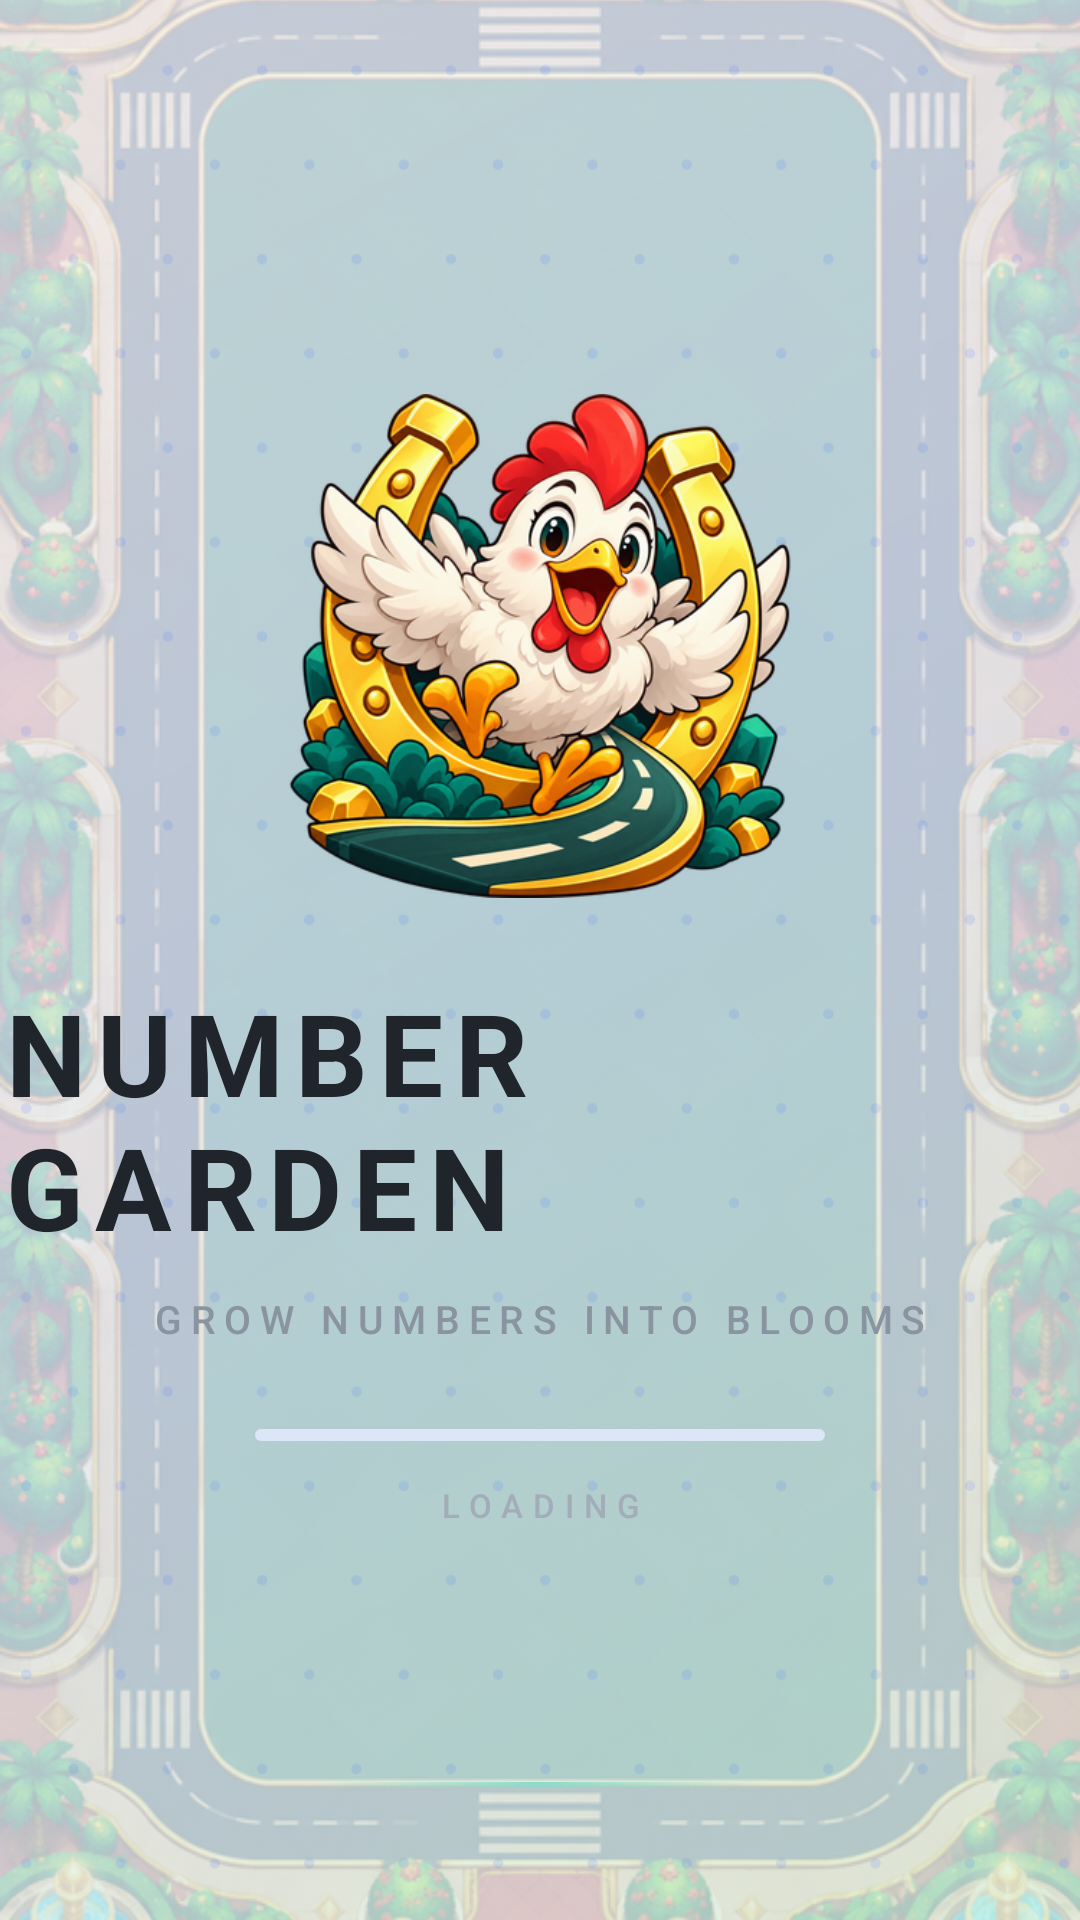

Here is an Android app screen rendered from its layout file. Give the layout XML and the strings, colors and styles it references.
<!-- AndroidManifest.xml: application theme Theme.ChickenDash -->
<!-- res/layout/fragment_splash.xml -->
<?xml version="1.0" encoding="utf-8"?>
<androidx.constraintlayout.widget.ConstraintLayout xmlns:android="http://schemas.android.com/apk/res/android"
    xmlns:app="http://schemas.android.com/apk/res-auto"
    android:id="@+id/splash_root"
    android:layout_width="match_parent"
    android:layout_height="match_parent"
    android:background="@drawable/bg_splash">

    <ImageView
        android:id="@+id/splash_bg"
        android:layout_width="0dp"
        android:layout_height="0dp"
        android:alpha="0.22"
        android:contentDescription="@string/cd_background"
        android:scaleType="centerCrop"
        android:src="@drawable/bg_game"
        app:layout_constraintBottom_toBottomOf="parent"
        app:layout_constraintEnd_toEndOf="parent"
        app:layout_constraintStart_toStartOf="parent"
        app:layout_constraintTop_toTopOf="parent" />

    <ImageView
        android:id="@+id/splash_grid"
        android:layout_width="0dp"
        android:layout_height="0dp"
        android:alpha="0.85"
        android:importantForAccessibility="no"
        android:scaleType="centerCrop"
        android:src="@drawable/tile_dot_grid"
        app:layout_constraintBottom_toBottomOf="parent"
        app:layout_constraintEnd_toEndOf="parent"
        app:layout_constraintStart_toStartOf="parent"
        app:layout_constraintTop_toTopOf="parent" />

    <ImageView
        android:id="@+id/splash_accent_top"
        android:layout_width="96dp"
        android:layout_height="96dp"
        android:layout_marginStart="26dp"
        android:layout_marginTop="86dp"
        android:alpha="0"
        android:importantForAccessibility="no"
        android:scaleType="fitCenter"
        android:src="@drawable/sprite_1"
        app:layout_constraintStart_toStartOf="parent"
        app:layout_constraintTop_toTopOf="parent" />

    <ImageView
        android:id="@+id/splash_accent_right"
        android:layout_width="88dp"
        android:layout_height="88dp"
        android:layout_marginTop="150dp"
        android:layout_marginEnd="22dp"
        android:alpha="0"
        android:importantForAccessibility="no"
        android:scaleType="fitCenter"
        android:src="@drawable/sprite_3"
        app:layout_constraintEnd_toEndOf="parent"
        app:layout_constraintTop_toTopOf="parent" />

    <ImageView
        android:id="@+id/splash_accent_bottom"
        android:layout_width="104dp"
        android:layout_height="104dp"
        android:layout_marginEnd="30dp"
        android:layout_marginBottom="74dp"
        android:alpha="0"
        android:importantForAccessibility="no"
        android:scaleType="fitCenter"
        android:src="@drawable/sprite_5"
        app:layout_constraintBottom_toBottomOf="parent"
        app:layout_constraintEnd_toEndOf="parent" />

    <ImageView
        android:id="@+id/splash_logo"
        android:layout_width="@dimen/logo_splash"
        android:layout_height="@dimen/logo_splash"
        android:contentDescription="@string/cd_logo"
        android:scaleType="fitCenter"
        android:src="@drawable/logo"
        app:layout_constraintBottom_toTopOf="@id/splash_title"
        app:layout_constraintEnd_toEndOf="parent"
        app:layout_constraintStart_toStartOf="parent"
        app:layout_constraintTop_toTopOf="parent"
        app:layout_constraintVertical_chainStyle="packed" />

    <TextView
        android:id="@+id/splash_title"
        android:layout_width="wrap_content"
        android:layout_height="wrap_content"
        android:layout_marginTop="26dp"
        android:text="@string/splash_title"
        android:textAppearance="@style/TextAppearance.App.Display"
        app:layout_constraintBottom_toTopOf="@id/splash_tagline"
        app:layout_constraintEnd_toEndOf="parent"
        app:layout_constraintStart_toStartOf="parent"
        app:layout_constraintTop_toBottomOf="@id/splash_logo" />

    <TextView
        android:id="@+id/splash_tagline"
        android:layout_width="wrap_content"
        android:layout_height="wrap_content"
        android:layout_marginTop="10dp"
        android:letterSpacing="0.22"
        android:text="@string/splash_tagline"
        android:textAppearance="@style/TextAppearance.App.Label"
        android:textSize="13sp"
        app:layout_constraintBottom_toTopOf="@id/splash_progress"
        app:layout_constraintEnd_toEndOf="parent"
        app:layout_constraintStart_toStartOf="parent"
        app:layout_constraintTop_toBottomOf="@id/splash_title" />

    <com.google.android.material.progressindicator.LinearProgressIndicator
        android:id="@+id/splash_progress"
        android:layout_width="@dimen/splash_progress_width"
        android:layout_height="wrap_content"
        android:layout_marginTop="28dp"
        android:indeterminate="true"
        app:indicatorColor="@color/primary_blue"
        app:layout_constraintBottom_toTopOf="@id/splash_loading"
        app:layout_constraintEnd_toEndOf="parent"
        app:layout_constraintStart_toStartOf="parent"
        app:layout_constraintTop_toBottomOf="@id/splash_tagline"
        app:trackColor="#FFDDE6F7"
        app:trackCornerRadius="2dp"
        app:trackThickness="4dp" />

    <TextView
        android:id="@+id/splash_loading"
        android:layout_width="wrap_content"
        android:layout_height="wrap_content"
        android:layout_marginTop="14dp"
        android:letterSpacing="0.3"
        android:text="@string/splash_loading"
        android:textAppearance="@style/TextAppearance.App.Label"
        android:textColor="@color/ink_disabled"
        app:layout_constraintBottom_toBottomOf="parent"
        app:layout_constraintEnd_toEndOf="parent"
        app:layout_constraintStart_toStartOf="parent"
        app:layout_constraintTop_toBottomOf="@id/splash_progress" />

    <View
        android:id="@+id/splash_hairline"
        android:layout_width="150dp"
        android:layout_height="2dp"
        android:layout_marginBottom="44dp"
        android:background="@drawable/hairline_mint"
        android:importantForAccessibility="no"
        app:layout_constraintBottom_toBottomOf="parent"
        app:layout_constraintEnd_toEndOf="parent"
        app:layout_constraintStart_toStartOf="parent" />

</androidx.constraintlayout.widget.ConstraintLayout>
<!-- resources referenced by this layout -->
<resources>
  <color name="ink_disabled">#FFA3ADBA</color>
  <color name="primary_blue">#FF4F7CFF</color>
  <dimen name="logo_splash">168dp</dimen>
  <dimen name="splash_progress_width">190dp</dimen>
  <!-- drawable bg_splash (drawable) -->
  <?xml version="1.0" encoding="utf-8"?>
  <layer-list xmlns:android="http://schemas.android.com/apk/res/android">
      <item>
          <shape android:shape="rectangle">
              <gradient
                  android:type="linear"
                  android:angle="315"
                  android:startColor="@color/splash_top"
                  android:centerColor="@color/splash_mid"
                  android:endColor="@color/splash_bottom" />
          </shape>
      </item>
  </layer-list>
  <!-- drawable hairline_mint (drawable) -->
  <?xml version="1.0" encoding="utf-8"?>
  <shape xmlns:android="http://schemas.android.com/apk/res/android"
      android:shape="rectangle">
      <gradient
          android:type="linear"
          android:angle="0"
          android:startColor="#008FD8C7"
          android:centerColor="#FF8FD8C7"
          android:endColor="#008FD8C7" />
  </shape>
  <string name="cd_background">Garden paper background</string>
  <string name="cd_logo">Number Garden emblem</string>
  <string name="splash_loading">LOADING</string>
  <string name="splash_tagline">GROW NUMBERS INTO BLOOMS</string>
  <string name="splash_title">NUMBER GARDEN</string>
  <style name="TextAppearance.App.Display" parent="TextAppearance.Material3.DisplaySmall">
          <item name="android:textSize">@dimen/text_display</item>
          <item name="android:textStyle">bold</item>
          <item name="android:letterSpacing">0.10</item>
          <item name="android:textColor">@color/ink_primary</item>
      </style>
  <style name="TextAppearance.App.Label" parent="TextAppearance.Material3.LabelSmall">
          <item name="android:textSize">@dimen/text_label</item>
          <item name="android:letterSpacing">0.26</item>
          <item name="android:textAllCaps">true</item>
          <item name="android:textColor">@color/ink_tertiary</item>
      </style>
  <color name="splash_top">#FFF2F6FF</color>
  <color name="splash_mid">#FFE4EEFF</color>
  <color name="splash_bottom">#FFDCF2EA</color>
  <dimen name="text_display">38sp</dimen>
  <color name="ink_primary">#FF20252B</color>
  <dimen name="text_label">11sp</dimen>
  <color name="ink_tertiary">#FF8A94A1</color>
  <color name="surface_white">#FFFFFFFF</color>
  <color name="primary_blue_soft">#FFEAF0FF</color>
  <color name="accent_mint">#FF8FD8C7</color>
  <color name="accent_mint_soft">#FFF0FBF7</color>
  <color name="state_coral">#FFE8705F</color>
  <color name="field_cool">#FFEDF2F9</color>
  <color name="ink_secondary">#FF5B6672</color>
  <color name="stroke_hair">#FFE3E8EF</color>
  <!-- drawable bg_splash_window (drawable) -->
  <?xml version="1.0" encoding="utf-8"?>
  <layer-list xmlns:android="http://schemas.android.com/apk/res/android">
      <item>
          <shape android:shape="rectangle">
              <gradient
                  android:type="linear"
                  android:angle="315"
                  android:startColor="@color/splash_top"
                  android:centerColor="@color/splash_mid"
                  android:endColor="@color/splash_bottom" />
          </shape>
      </item>
      <item
          android:drawable="@drawable/tile_dot_grid"
          android:gravity="fill" />
      <item
          android:drawable="@drawable/logo"
          android:gravity="center"
          android:width="168dp"
          android:height="168dp" />
  </layer-list>
</resources>
